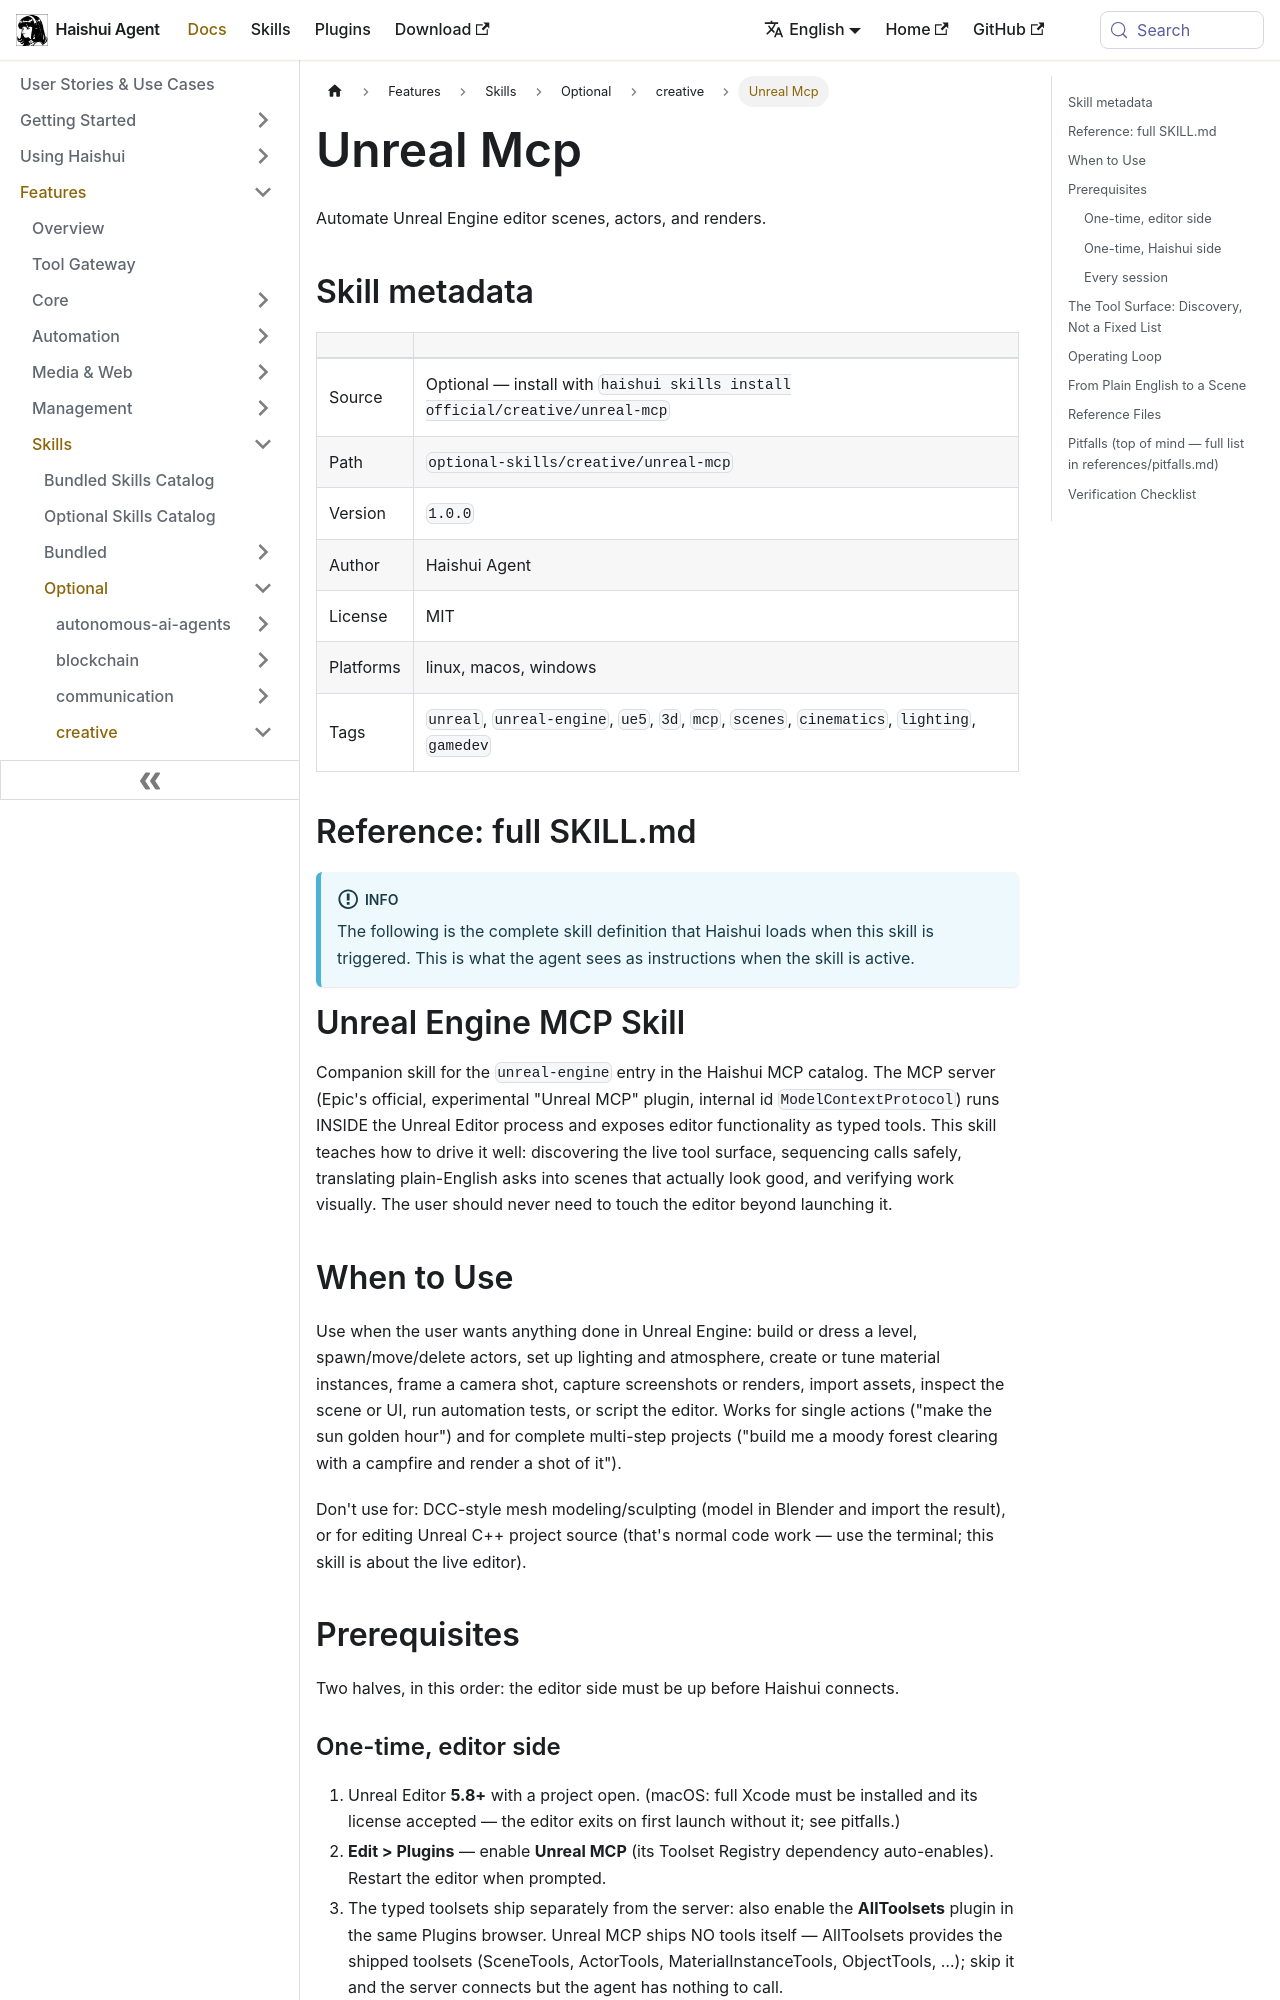

repository: aiqinghaiwork163/haishui-agent · page: docs/user-guide/skills/optional/creative/creative-unreal-mcp/index.html · generator: docusaurus

---
title: "Unreal Mcp — Automate Unreal Engine editor scenes, actors, and renders"
sidebar_label: "Unreal Mcp"
description: "Automate Unreal Engine editor scenes, actors, and renders"
---

{/* This page is auto-generated from the skill's SKILL.md by website/scripts/generate-skill-docs.py. Edit the source SKILL.md, not this page. */}

# Unreal Mcp

Automate Unreal Engine editor scenes, actors, and renders.

## Skill metadata

| | |
|---|---|
| Source | Optional — install with `haishui skills install official/creative/unreal-mcp` |
| Path | `optional-skills/creative/unreal-mcp` |
| Version | `1.0.0` |
| Author | Haishui Agent |
| License | MIT |
| Platforms | linux, macos, windows |
| Tags | `unreal`, `unreal-engine`, `ue5`, `3d`, `mcp`, `scenes`, `cinematics`, `lighting`, `gamedev` |

## Reference: full SKILL.md

:::info
The following is the complete skill definition that Haishui loads when this skill is triggered. This is what the agent sees as instructions when the skill is active.
:::

# Unreal Engine MCP Skill

Companion skill for the `unreal-engine` entry in the Haishui MCP catalog. The
MCP server (Epic's official, experimental "Unreal MCP" plugin, internal id
`ModelContextProtocol`) runs INSIDE the Unreal Editor process and exposes
editor functionality as typed tools. This skill teaches how to drive it well:
discovering the live tool surface, sequencing calls safely, translating
plain-English asks into scenes that actually look good, and verifying work
visually. The user should never need to touch the editor beyond launching it.

## When to Use

Use when the user wants anything done in Unreal Engine: build or dress a
level, spawn/move/delete actors, set up lighting and atmosphere, create or
tune material instances, frame a camera shot, capture screenshots or renders,
import assets, inspect the scene or UI, run automation tests, or script the
editor. Works for single actions ("make the sun golden hour") and for
complete multi-step projects ("build me a moody forest clearing with a
campfire and render a shot of it").

Don't use for: DCC-style mesh modeling/sculpting (model in Blender and
import the result), or for editing Unreal C++ project source (that's normal
code work — use the terminal; this skill is about the live editor).

## Prerequisites

Two halves, in this order: the editor side must be up before Haishui connects.

### One-time, editor side

1. Unreal Editor **5.8+** with a project open. (macOS: full Xcode must be
   installed and its license accepted — the editor exits on first launch
   without it; see pitfalls.)
2. **Edit > Plugins** — enable **Unreal MCP** (its Toolset Registry
   dependency auto-enables). Restart the editor when prompted.
3. The typed toolsets ship separately from the server: also enable the
   **AllToolsets** plugin in the same Plugins browser. Unreal MCP ships NO
   tools itself — AllToolsets provides the shipped toolsets (SceneTools,
   ActorTools, MaterialInstanceTools, ObjectTools, …); skip it and the
   server connects but the agent has nothing to call.
4. **Edit > Editor Preferences > General > Model Context Protocol** — enable
   **Auto Start Server**. Default bind is `http://127.0.0.1:8000/mcp`
   (port/path configurable in the same panel; server name is `unreal-mcp`).
   To start manually instead, run `ModelContextProtocol.StartServer` in the
   editor console (backtick key).
